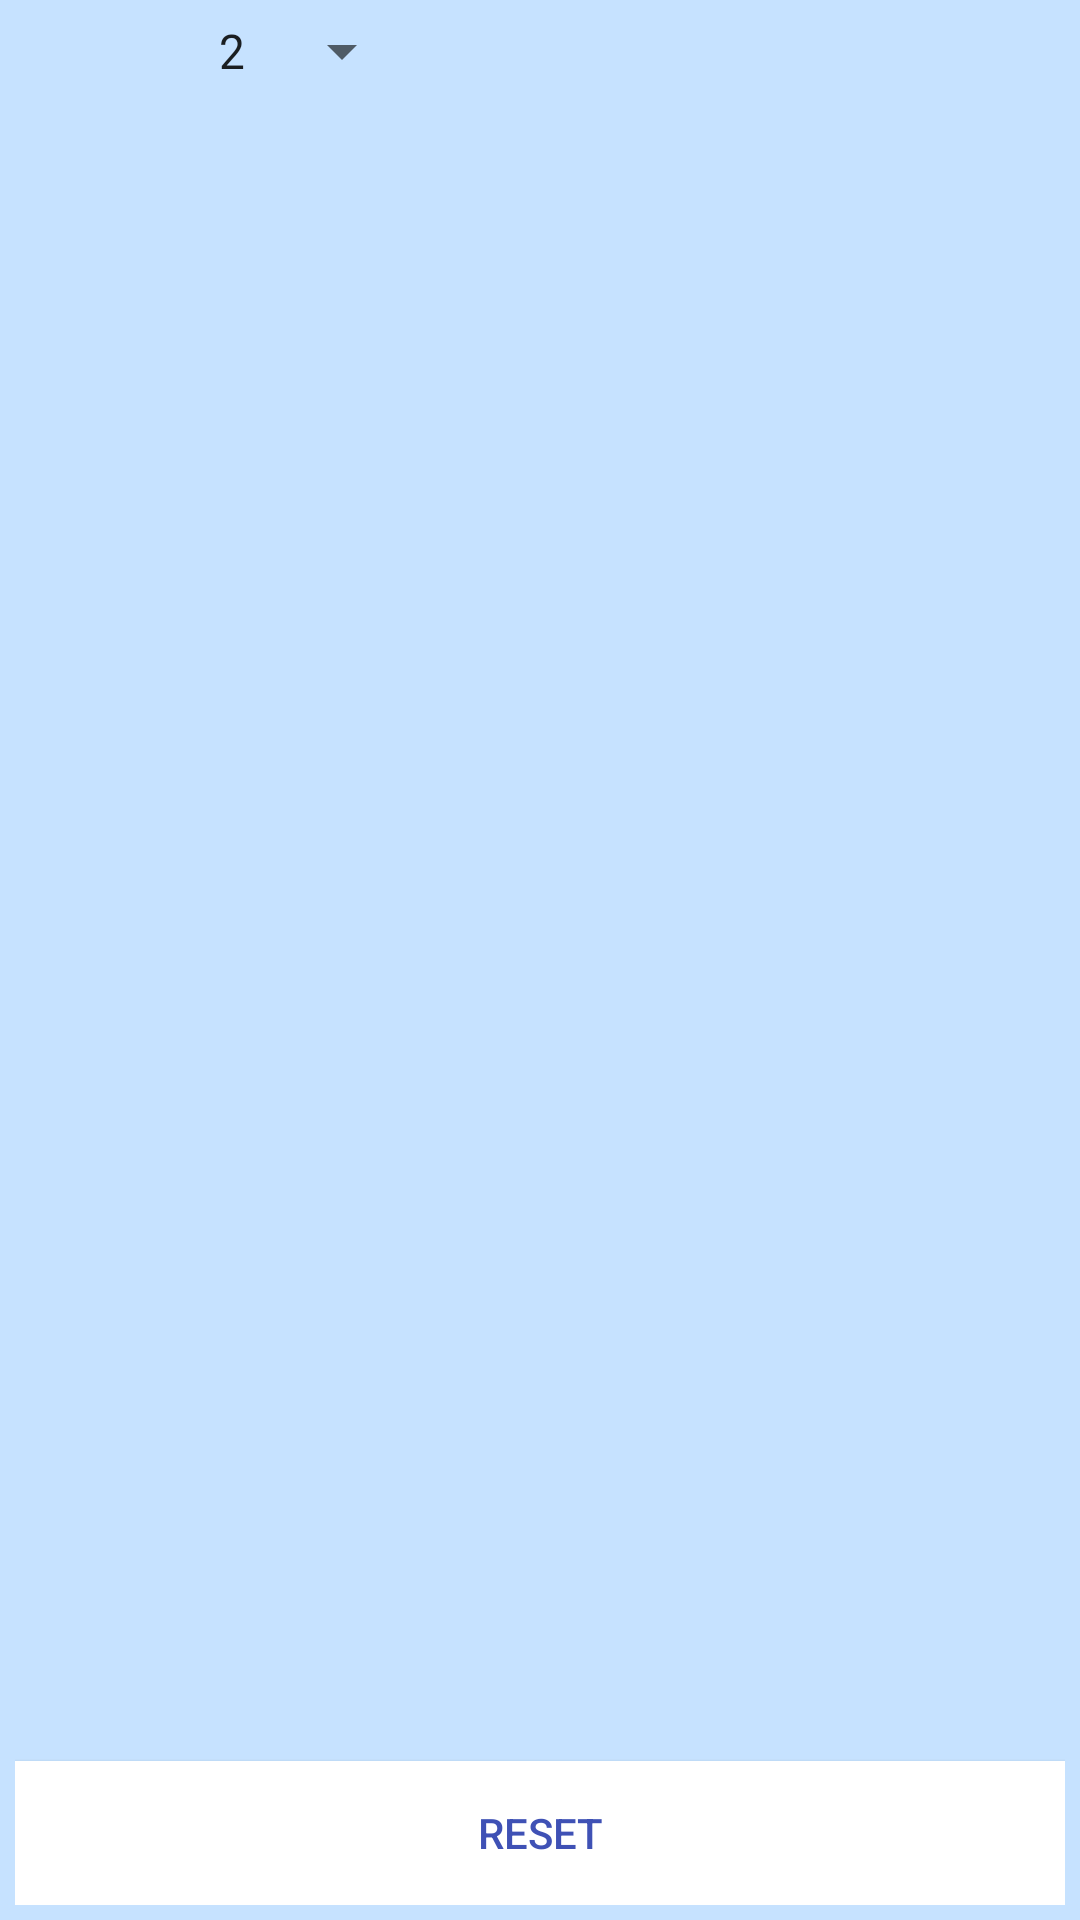

The Android layout XML behind this screen, and the referenced resources:
<!-- AndroidManifest.xml: application theme AppTheme -->
<!-- res/layout/pm_fragment.xml -->
<?xml version="1.0" encoding="utf-8"?>
<RelativeLayout xmlns:android="http://schemas.android.com/apk/res/android"
    android:layout_width="match_parent"
    android:layout_height="match_parent"
    android:padding="5dp"
    android:background="@color/colorBlue">

        <LinearLayout
            android:layout_width="wrap_content"
            android:layout_height="wrap_content"
            android:layout_gravity="center"
            android:gravity="center"
            android:orientation="horizontal" >

                <TextView
                    android:id="@+id/counter_text_view"
                    android:layout_width="wrap_content"
                    android:layout_height="wrap_content"
                    android:gravity="center"
                    android:layout_marginLeft="10dp"
                    android:textColor="@color/colorGrey"
                    android:textStyle="bold" />

                <TextView
                    android:id="@+id/winner_text_view"
                    android:layout_width="wrap_content"
                    android:layout_height="wrap_content"
                    android:gravity="center"
                    android:layout_marginLeft="10dp"
                    android:textColor="@color/colorWinner"
                    android:textStyle="bold" />

                <Spinner
                    android:id="@+id/spinner1"
                    android:layout_width="0dp"
                    android:layout_height="wrap_content"
                    android:layout_weight="1"
                    android:layout_marginLeft="40dp"
                    android:entries="@array/grid_column_values" />

        </LinearLayout>

        <GridView xmlns:android="http://schemas.android.com/apk/res/android"
            android:id="@+id/grid_view"
            android:layout_width="fill_parent"
            android:layout_height="fill_parent"
            android:layout_above="@+id/button1"
            android:numColumns="auto_fit"
            android:layout_marginTop="40dp"
            android:columnWidth="90dp"
            android:horizontalSpacing="10dp"
            android:verticalSpacing="10dp"
            android:gravity="center"
            android:stretchMode="columnWidth" >
        </GridView>

        <Button
            android:id="@+id/button1"
            android:layout_width="fill_parent"
            android:layout_height="wrap_content"
            android:layout_marginTop="20dp"
            android:textColor="@color/colorPrimary"
            android:layout_alignParentBottom="true"
            android:layout_centerHorizontal="true"
            android:text="@string/reset"
            android:background="@color/colorWhite"
            />

</RelativeLayout>
<!-- resources referenced by this layout -->
<resources>
  <string-array name="grid_column_values">
          <item>2</item>
          <item>4</item>
          <item>6</item>
      </string-array>
  <color name="colorBlue">#C6E2FF</color>
  <color name="colorGrey">#666666</color>
  <color name="colorPrimary">#3F51B5</color>
  <color name="colorWhite">#FFFFFF</color>
  <color name="colorWinner">#5FBA7D</color>
  <string name="reset">RESET</string>
  <style name="AppTheme" parent="Theme.AppCompat.Light.DarkActionBar">
          
          <item name="colorPrimary">@color/colorPrimary</item>
          <item name="colorPrimaryDark">@color/colorPrimaryDark</item>
          <item name="colorAccent">@color/colorAccent</item>
      </style>
  <color name="colorPrimaryDark">#303F9F</color>
  <color name="colorAccent">#FF4081</color>
</resources>
